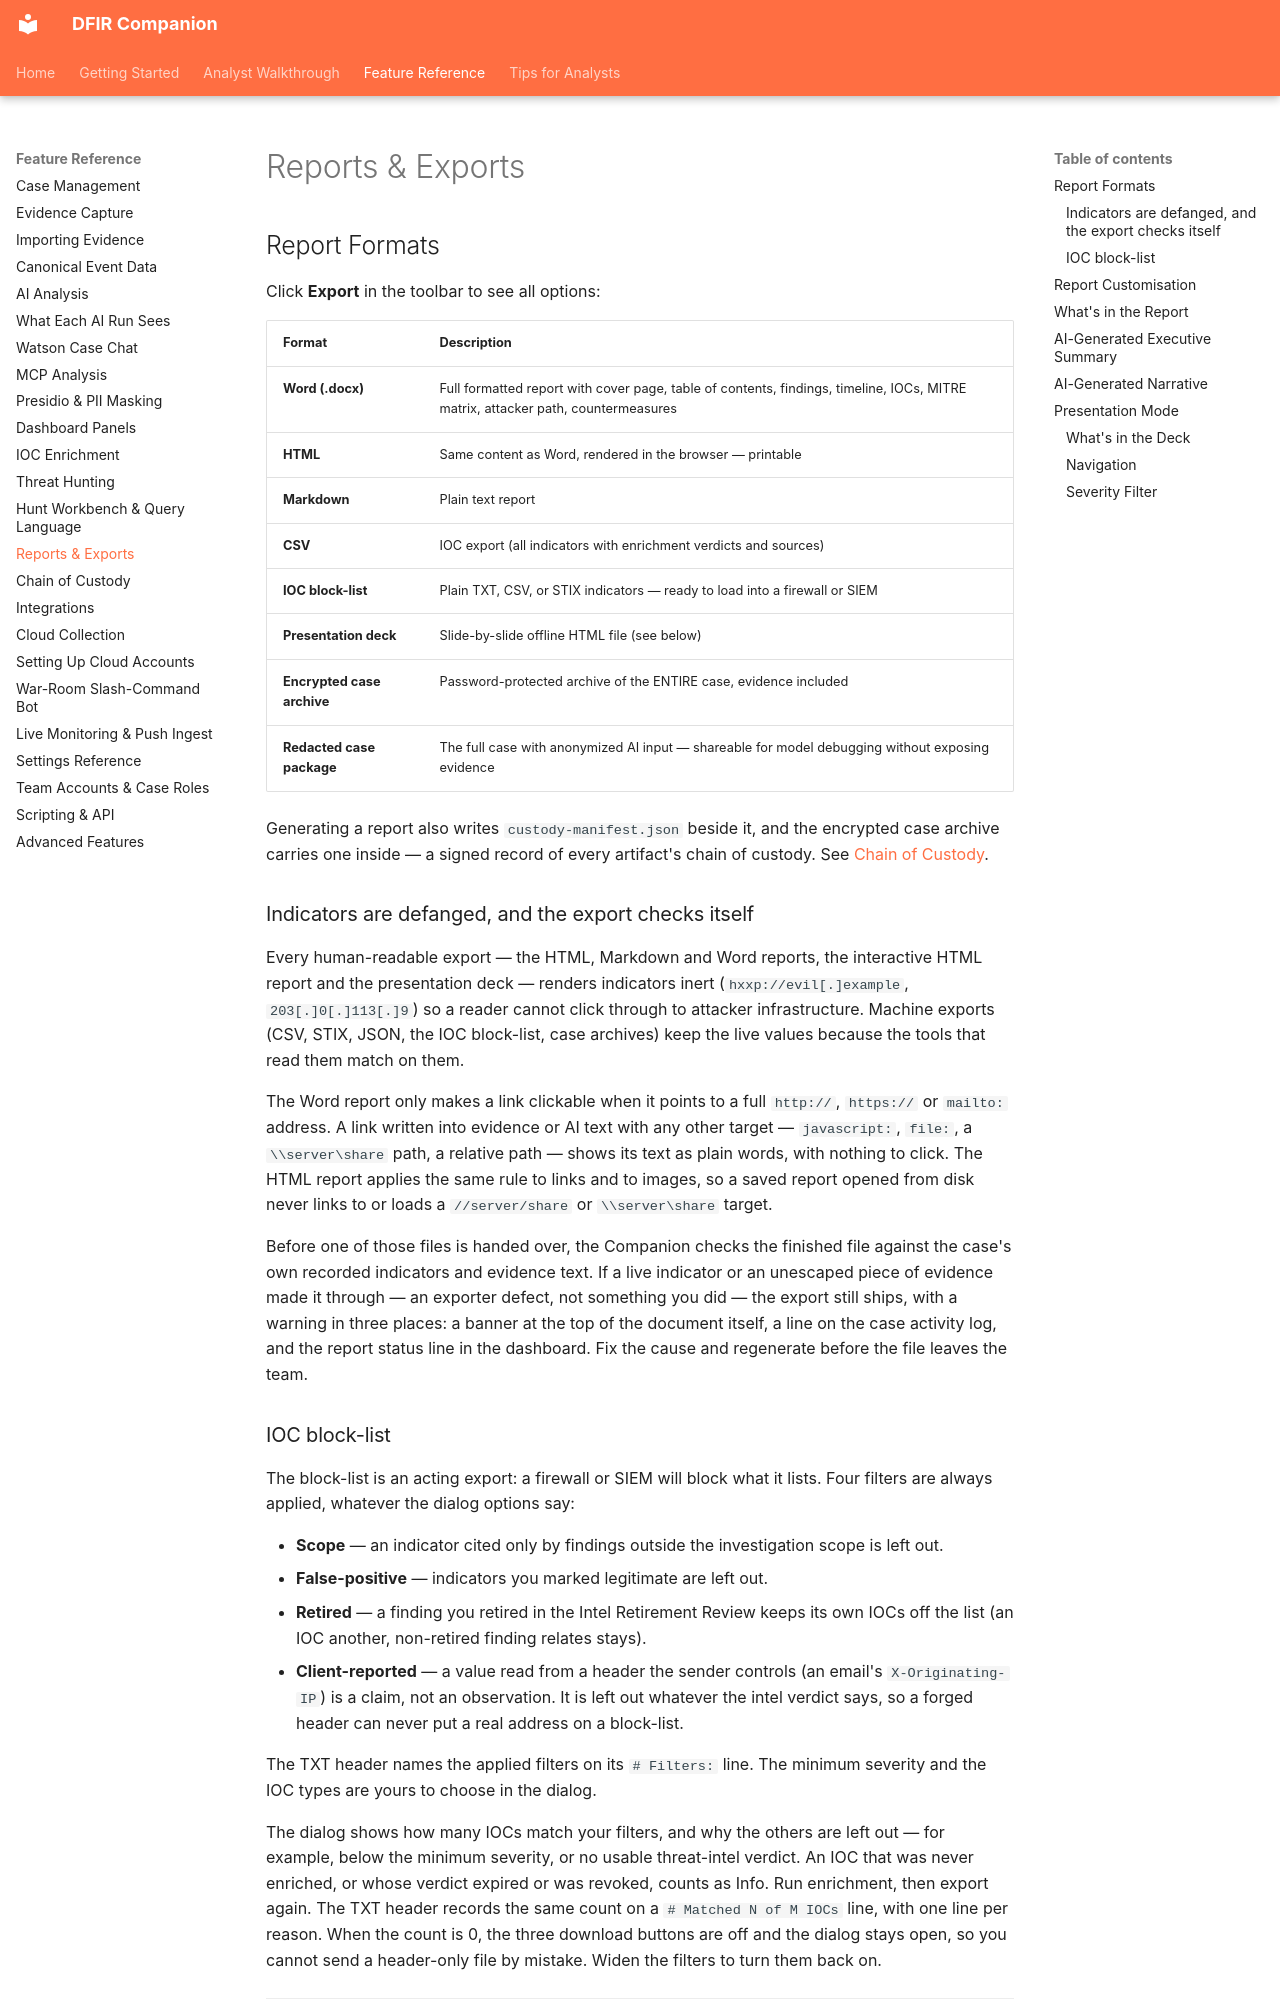

repository: hasamba/DFIR-Companion · page: reference/reports/index.html · generator: mkdocs

# Reports & Exports

## Report Formats

Click **Export** in the toolbar to see all options:

| Format | Description |
|--------|-------------|
| **Word (.docx)** | Full formatted report with cover page, table of contents, findings, timeline, IOCs, MITRE matrix, attacker path, countermeasures |
| **HTML** | Same content as Word, rendered in the browser — printable |
| **Markdown** | Plain text report |
| **CSV** | IOC export (all indicators with enrichment verdicts and sources) |
| **IOC block-list** | Plain TXT, CSV, or STIX indicators — ready to load into a firewall or SIEM |
| **Presentation deck** | Slide-by-slide offline HTML file (see below) |
| **Encrypted case archive** | Password-protected archive of the ENTIRE case, evidence included |
| **Redacted case package** | The full case with anonymized AI input — shareable for model debugging without exposing evidence |

Generating a report also writes `custody-manifest.json` beside it, and the encrypted case archive
carries one inside — a signed record of every artifact's chain of custody. See
[Chain of Custody](chain-of-custody.md).

### Indicators are defanged, and the export checks itself

Every human-readable export — the HTML, Markdown and Word reports, the interactive HTML report and
the presentation deck — renders indicators inert (`hxxp://evil[.]example`, `203[.]0[.]113[.]9`) so a
reader cannot click through to attacker infrastructure. Machine exports (CSV, STIX, JSON, the IOC
block-list, case archives) keep the live values because the tools that read them match on them.

The Word report only makes a link clickable when it points to a full `http://`, `https://` or
`mailto:` address. A link written into evidence or AI text with any other target — `javascript:`,
`file:`, a `\\server\share` path, a relative path — shows its text as plain words, with nothing to
click. The HTML report applies the same rule to links and to images, so a saved report opened from
disk never links to or loads a `//server/share` or `\\server\share` target.

Before one of those files is handed over, the Companion checks the finished file against the case's
own recorded indicators and evidence text. If a live indicator or an unescaped piece of evidence
made it through — an exporter defect, not something you did — the export still ships, with a
warning in three places: a banner at the top of the document itself, a line on the case activity
log, and the report status line in the dashboard. Fix the cause and regenerate before the file
leaves the team.
